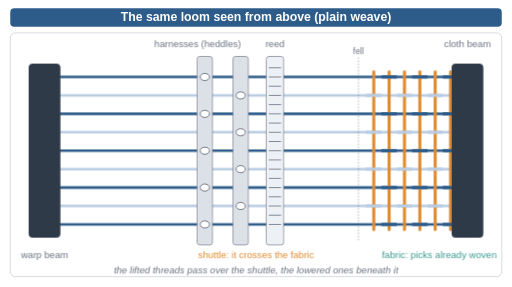
t = 0.00 s
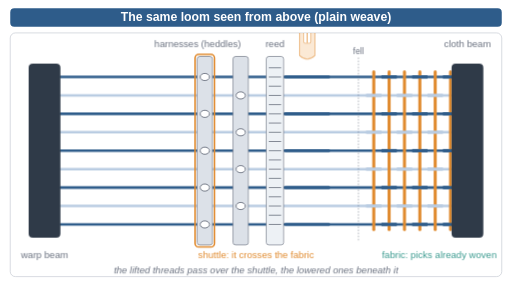
t = 1.68 s
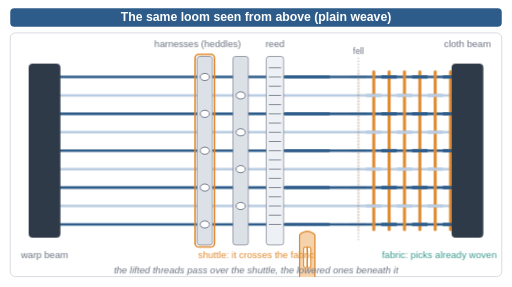
t = 3.32 s
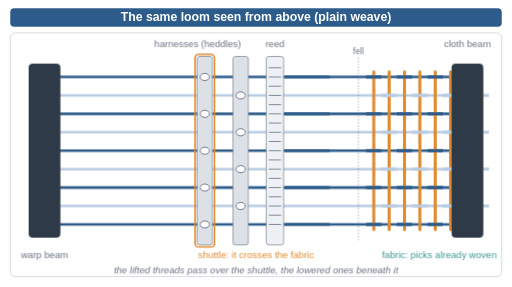
t = 5.00 s
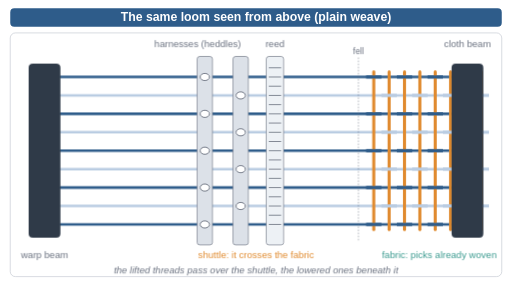
t = 6.60 s
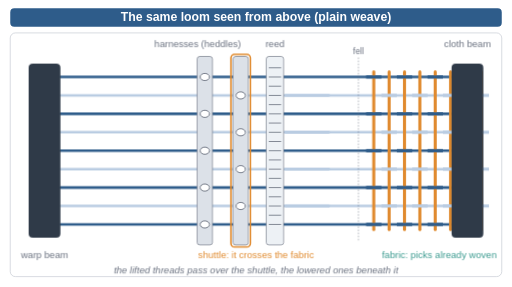
t = 8.32 s

The animated SVG that drew these frames (rendered in a browser with its animation timeline set to each time). Animation: 13 CSS @keyframes rules; frames cover the first 8.32 s, repeats indefinitely.

<svg xmlns="http://www.w3.org/2000/svg" width="1000" height="560" viewBox="0 0 1000 560" font-family="Helvetica, Arial, Liberation Sans, sans-serif">
<style>
  .subtitle { font-size: 24.0px; font-weight: bold; }
  .small { font-size: 18.7px; }
  .tiny { font-size: 16.5px; }
  @keyframes over0 { 0.00% { opacity: 0 } 0.00% { opacity: 0 } 5.24% { opacity: 1 } 25.24% { opacity: 1 } 29.52% { opacity: 0 } 33.33% { opacity: 0 } 38.57% { opacity: 0 } 58.57% { opacity: 0 } 62.86% { opacity: 0 } 66.67% { opacity: 0 } 71.90% { opacity: 1 } 91.90% { opacity: 1 } 96.19% { opacity: 0 } 100.00% { opacity: 0 } }
  .over0 { animation: over0 21.0s infinite; }
  @keyframes hl0 { 0.00% { opacity: 0.0 } 0.00% { opacity: 0 } 5.24% { opacity: 1 } 25.24% { opacity: 1 } 29.52% { opacity: 0 } 33.33% { opacity: 0 } 38.57% { opacity: 0 } 58.57% { opacity: 0 } 62.86% { opacity: 0 } 66.67% { opacity: 0 } 71.90% { opacity: 1 } 91.90% { opacity: 1 } 96.19% { opacity: 0 } 100.00% { opacity: 0 } }
  .hl0 { animation: hl0 21.0s infinite; }
  @keyframes over1 { 0.00% { opacity: 0 } 0.00% { opacity: 0 } 5.24% { opacity: 0 } 25.24% { opacity: 0 } 29.52% { opacity: 0 } 33.33% { opacity: 0 } 38.57% { opacity: 1 } 58.57% { opacity: 1 } 62.86% { opacity: 0 } 66.67% { opacity: 0 } 71.90% { opacity: 0 } 91.90% { opacity: 0 } 96.19% { opacity: 0 } 100.00% { opacity: 0 } }
  .over1 { animation: over1 21.0s infinite; }
  @keyframes hl1 { 0.00% { opacity: 0.0 } 0.00% { opacity: 0 } 5.24% { opacity: 0 } 25.24% { opacity: 0 } 29.52% { opacity: 0 } 33.33% { opacity: 0 } 38.57% { opacity: 1 } 58.57% { opacity: 1 } 62.86% { opacity: 0 } 66.67% { opacity: 0 } 71.90% { opacity: 0 } 91.90% { opacity: 0 } 96.19% { opacity: 0 } 100.00% { opacity: 0 } }
  .hl1 { animation: hl1 21.0s infinite; }
  @keyframes shut { 0.00% { opacity: 0; transform: translateY(0) } 7.38% { opacity: 0; transform: translateY(-230px) } 8.57% { opacity: 1; transform: translateY(-230px) } 16.19% { opacity: 1; transform: translateY(230px) } 17.38% { opacity: 0; transform: translateY(230px) } 40.71% { opacity: 0; transform: translateY(230px) } 41.90% { opacity: 1; transform: translateY(230px) } 49.52% { opacity: 1; transform: translateY(-230px) } 50.71% { opacity: 0; transform: translateY(-230px) } 74.05% { opacity: 0; transform: translateY(-230px) } 75.24% { opacity: 1; transform: translateY(-230px) } 82.86% { opacity: 1; transform: translateY(230px) } 84.05% { opacity: 0; transform: translateY(230px) } 100.00% { opacity: 0 } }
  .shut { animation: shut 21.0s infinite linear; }
  @keyframes reed { 0.00% { transform: translateX(0) } 18.10% { transform: translateX(0) } 20.48% { transform: translateX(146px) } 23.81% { transform: translateX(0) } 51.43% { transform: translateX(0) } 53.81% { transform: translateX(146px) } 57.14% { transform: translateX(0) } 84.76% { transform: translateX(0) } 87.14% { transform: translateX(146px) } 90.48% { transform: translateX(0) } 100.00% { transform: translateX(0) } }
  .reed { animation: reed 21.0s infinite; }
  @keyframes pick0 { 0.00% { opacity: 0 } 15.71% { opacity: 0 } 16.90% { opacity: 1 } 100.00% { opacity: 1 } }
  .pick0 { animation: pick0 21.0s infinite; }
  @keyframes pick1 { 0.00% { opacity: 0 } 49.05% { opacity: 0 } 50.24% { opacity: 1 } 100.00% { opacity: 1 } }
  .pick1 { animation: pick1 21.0s infinite; }
  @keyframes pick2 { 0.00% { opacity: 0 } 82.38% { opacity: 0 } 83.57% { opacity: 1 } 100.00% { opacity: 1 } }
  .pick2 { animation: pick2 21.0s infinite; }
  @keyframes takeup { 0.00% { transform: translateX(0) } 20.71% { transform: translateX(30px) } 54.05% { transform: translateX(60px) } 87.38% { transform: translateX(90px) } }
  .cloth { animation: takeup 21.0s infinite steps(1, end); }
  @keyframes cam { 0.00% { transform: scale(1) } 63.81% { transform: scale(1) } 74.29% { transform: scale(2.3) } 91.43% { transform: scale(2.3) } 99.52% { transform: scale(1) } 100.00% { transform: scale(1) } }
  .cam { animation: cam 21.0s infinite; transform-origin: 630px 294px; transform-box: view-box; }
  @keyframes labs { 0.00% { opacity: 1 } 63.81% { opacity: 1 } 68.57% { opacity: 0 } 93.33% { opacity: 0 } 99.52% { opacity: 1 } 100.00% { opacity: 1 } }
  .labs { animation: labs 21.0s infinite; }
  @keyframes zcap { 0.00% { opacity: 0 } 71.43% { opacity: 0 } 75.71% { opacity: 1 } 91.43% { opacity: 1 } 94.29% { opacity: 0 } 100.00% { opacity: 0 } }
  .zcap { animation: zcap 21.0s infinite; }
  @media (prefers-reduced-motion: reduce) { * { animation: none !important } }
</style>
<rect width="1000" height="560" fill="white"/>
<rect x="20" y="16" width="960" height="36" rx="8" fill="#2E5C8A"/>
<text class="subtitle" x="500.0" y="40" text-anchor="middle" fill="white">The same loom seen from above (plain weave)</text>
<rect x="20" y="64" width="960" height="476" rx="10" fill="white" stroke="#BFC5CE" stroke-width="1.2"/>
<clipPath id="panel"><rect x="21" y="65" width="958" height="474" rx="10"/></clipPath>
<g clip-path="url(#panel)"><g class="cam">
<line x1="118" y1="150" x2="882" y2="150" stroke="#2E5C8A" stroke-width="5" stroke-linecap="round"/>
<line x1="118" y1="186" x2="882" y2="186" stroke="#B9CCE2" stroke-width="5" stroke-linecap="round"/>
<line x1="118" y1="222" x2="882" y2="222" stroke="#2E5C8A" stroke-width="5" stroke-linecap="round"/>
<line x1="118" y1="258" x2="882" y2="258" stroke="#B9CCE2" stroke-width="5" stroke-linecap="round"/>
<line x1="118" y1="294" x2="882" y2="294" stroke="#2E5C8A" stroke-width="5" stroke-linecap="round"/>
<line x1="118" y1="330" x2="882" y2="330" stroke="#B9CCE2" stroke-width="5" stroke-linecap="round"/>
<line x1="118" y1="366" x2="882" y2="366" stroke="#2E5C8A" stroke-width="5" stroke-linecap="round"/>
<line x1="118" y1="402" x2="882" y2="402" stroke="#B9CCE2" stroke-width="5" stroke-linecap="round"/>
<line x1="118" y1="438" x2="882" y2="438" stroke="#2E5C8A" stroke-width="5" stroke-linecap="round"/>
<g class="cloth"><g><line x1="730" y1="140" x2="730" y2="448" stroke="#E08A2E" stroke-width="6" stroke-linecap="round"/><line x1="715" y1="186" x2="745" y2="186" stroke="#B9CCE2" stroke-width="6" stroke-linecap="butt"/><line x1="715" y1="258" x2="745" y2="258" stroke="#B9CCE2" stroke-width="6" stroke-linecap="butt"/><line x1="715" y1="330" x2="745" y2="330" stroke="#B9CCE2" stroke-width="6" stroke-linecap="butt"/><line x1="715" y1="402" x2="745" y2="402" stroke="#B9CCE2" stroke-width="6" stroke-linecap="butt"/></g><g><line x1="760" y1="140" x2="760" y2="448" stroke="#E08A2E" stroke-width="6" stroke-linecap="round"/><line x1="745" y1="150" x2="775" y2="150" stroke="#2E5C8A" stroke-width="6" stroke-linecap="butt"/><line x1="745" y1="222" x2="775" y2="222" stroke="#2E5C8A" stroke-width="6" stroke-linecap="butt"/><line x1="745" y1="294" x2="775" y2="294" stroke="#2E5C8A" stroke-width="6" stroke-linecap="butt"/><line x1="745" y1="366" x2="775" y2="366" stroke="#2E5C8A" stroke-width="6" stroke-linecap="butt"/><line x1="745" y1="438" x2="775" y2="438" stroke="#2E5C8A" stroke-width="6" stroke-linecap="butt"/></g><g><line x1="790" y1="140" x2="790" y2="448" stroke="#E08A2E" stroke-width="6" stroke-linecap="round"/><line x1="775" y1="186" x2="805" y2="186" stroke="#B9CCE2" stroke-width="6" stroke-linecap="butt"/><line x1="775" y1="258" x2="805" y2="258" stroke="#B9CCE2" stroke-width="6" stroke-linecap="butt"/><line x1="775" y1="330" x2="805" y2="330" stroke="#B9CCE2" stroke-width="6" stroke-linecap="butt"/><line x1="775" y1="402" x2="805" y2="402" stroke="#B9CCE2" stroke-width="6" stroke-linecap="butt"/></g><g><line x1="820" y1="140" x2="820" y2="448" stroke="#E08A2E" stroke-width="6" stroke-linecap="round"/><line x1="805" y1="150" x2="835" y2="150" stroke="#2E5C8A" stroke-width="6" stroke-linecap="butt"/><line x1="805" y1="222" x2="835" y2="222" stroke="#2E5C8A" stroke-width="6" stroke-linecap="butt"/><line x1="805" y1="294" x2="835" y2="294" stroke="#2E5C8A" stroke-width="6" stroke-linecap="butt"/><line x1="805" y1="366" x2="835" y2="366" stroke="#2E5C8A" stroke-width="6" stroke-linecap="butt"/><line x1="805" y1="438" x2="835" y2="438" stroke="#2E5C8A" stroke-width="6" stroke-linecap="butt"/></g><g><line x1="850" y1="140" x2="850" y2="448" stroke="#E08A2E" stroke-width="6" stroke-linecap="round"/><line x1="835" y1="186" x2="865" y2="186" stroke="#B9CCE2" stroke-width="6" stroke-linecap="butt"/><line x1="835" y1="258" x2="865" y2="258" stroke="#B9CCE2" stroke-width="6" stroke-linecap="butt"/><line x1="835" y1="330" x2="865" y2="330" stroke="#B9CCE2" stroke-width="6" stroke-linecap="butt"/><line x1="835" y1="402" x2="865" y2="402" stroke="#B9CCE2" stroke-width="6" stroke-linecap="butt"/></g><g><line x1="880" y1="140" x2="880" y2="448" stroke="#E08A2E" stroke-width="6" stroke-linecap="round"/><line x1="865" y1="150" x2="895" y2="150" stroke="#2E5C8A" stroke-width="6" stroke-linecap="butt"/><line x1="865" y1="222" x2="895" y2="222" stroke="#2E5C8A" stroke-width="6" stroke-linecap="butt"/><line x1="865" y1="294" x2="895" y2="294" stroke="#2E5C8A" stroke-width="6" stroke-linecap="butt"/><line x1="865" y1="366" x2="895" y2="366" stroke="#2E5C8A" stroke-width="6" stroke-linecap="butt"/><line x1="865" y1="438" x2="895" y2="438" stroke="#2E5C8A" stroke-width="6" stroke-linecap="butt"/></g><g><line x1="910" y1="140" x2="910" y2="448" stroke="#E08A2E" stroke-width="6" stroke-linecap="round"/><line x1="895" y1="186" x2="925" y2="186" stroke="#B9CCE2" stroke-width="6" stroke-linecap="butt"/><line x1="895" y1="258" x2="925" y2="258" stroke="#B9CCE2" stroke-width="6" stroke-linecap="butt"/><line x1="895" y1="330" x2="925" y2="330" stroke="#B9CCE2" stroke-width="6" stroke-linecap="butt"/><line x1="895" y1="402" x2="925" y2="402" stroke="#B9CCE2" stroke-width="6" stroke-linecap="butt"/></g><g class="pick0"><line x1="700" y1="140" x2="700" y2="448" stroke="#E08A2E" stroke-width="6" stroke-linecap="round"/><line x1="685" y1="150" x2="715" y2="150" stroke="#2E5C8A" stroke-width="6" stroke-linecap="butt"/><line x1="685" y1="222" x2="715" y2="222" stroke="#2E5C8A" stroke-width="6" stroke-linecap="butt"/><line x1="685" y1="294" x2="715" y2="294" stroke="#2E5C8A" stroke-width="6" stroke-linecap="butt"/><line x1="685" y1="366" x2="715" y2="366" stroke="#2E5C8A" stroke-width="6" stroke-linecap="butt"/><line x1="685" y1="438" x2="715" y2="438" stroke="#2E5C8A" stroke-width="6" stroke-linecap="butt"/></g><g class="pick1"><line x1="670" y1="140" x2="670" y2="448" stroke="#E08A2E" stroke-width="6" stroke-linecap="round"/><line x1="655" y1="186" x2="685" y2="186" stroke="#B9CCE2" stroke-width="6" stroke-linecap="butt"/><line x1="655" y1="258" x2="685" y2="258" stroke="#B9CCE2" stroke-width="6" stroke-linecap="butt"/><line x1="655" y1="330" x2="685" y2="330" stroke="#B9CCE2" stroke-width="6" stroke-linecap="butt"/><line x1="655" y1="402" x2="685" y2="402" stroke="#B9CCE2" stroke-width="6" stroke-linecap="butt"/></g><g class="pick2"><line x1="640" y1="140" x2="640" y2="448" stroke="#E08A2E" stroke-width="6" stroke-linecap="round"/><line x1="625" y1="150" x2="655" y2="150" stroke="#2E5C8A" stroke-width="6" stroke-linecap="butt"/><line x1="625" y1="222" x2="655" y2="222" stroke="#2E5C8A" stroke-width="6" stroke-linecap="butt"/><line x1="625" y1="294" x2="655" y2="294" stroke="#2E5C8A" stroke-width="6" stroke-linecap="butt"/><line x1="625" y1="366" x2="655" y2="366" stroke="#2E5C8A" stroke-width="6" stroke-linecap="butt"/><line x1="625" y1="438" x2="655" y2="438" stroke="#2E5C8A" stroke-width="6" stroke-linecap="butt"/></g></g>
<rect x="56" y="124" width="62" height="340" rx="8" fill="#2F3A48"/>
<rect x="882" y="124" width="62" height="340" rx="8" fill="#2F3A48"/>
<g class="shut"><g transform="translate(600,294.0)"><path d="M-15,-44 Q0,-58 15,-44 L15,44 Q0,58 -15,44 Z" fill="#F6D2AA" stroke="#E08A2E" stroke-width="2.4"/><rect x="-7" y="-20" width="14" height="40" rx="3" fill="white" stroke="#E08A2E" stroke-width="2"/><line x1="0" y1="-20" x2="0" y2="20" stroke="#E08A2E" stroke-width="3"/></g></g>
<g class="over0"><line x1="558" y1="150" x2="642" y2="150" stroke="#2E5C8A" stroke-width="5" stroke-linecap="round"/><line x1="558" y1="222" x2="642" y2="222" stroke="#2E5C8A" stroke-width="5" stroke-linecap="round"/><line x1="558" y1="294" x2="642" y2="294" stroke="#2E5C8A" stroke-width="5" stroke-linecap="round"/><line x1="558" y1="366" x2="642" y2="366" stroke="#2E5C8A" stroke-width="5" stroke-linecap="round"/><line x1="558" y1="438" x2="642" y2="438" stroke="#2E5C8A" stroke-width="5" stroke-linecap="round"/></g>
<g class="over1"><line x1="558" y1="186" x2="642" y2="186" stroke="#B9CCE2" stroke-width="5" stroke-linecap="round"/><line x1="558" y1="258" x2="642" y2="258" stroke="#B9CCE2" stroke-width="5" stroke-linecap="round"/><line x1="558" y1="330" x2="642" y2="330" stroke="#B9CCE2" stroke-width="5" stroke-linecap="round"/><line x1="558" y1="402" x2="642" y2="402" stroke="#B9CCE2" stroke-width="5" stroke-linecap="round"/></g>
<rect x="385" y="110" width="30" height="368" rx="5" fill="#DCE1E8" stroke="#6B7280" stroke-width="1.2"/><ellipse cx="400" cy="150" rx="9" ry="7" fill="white" stroke="#6B7280" stroke-width="1.8"/><ellipse cx="400" cy="222" rx="9" ry="7" fill="white" stroke="#6B7280" stroke-width="1.8"/><ellipse cx="400" cy="294" rx="9" ry="7" fill="white" stroke="#6B7280" stroke-width="1.8"/><ellipse cx="400" cy="366" rx="9" ry="7" fill="white" stroke="#6B7280" stroke-width="1.8"/><ellipse cx="400" cy="438" rx="9" ry="7" fill="white" stroke="#6B7280" stroke-width="1.8"/>
<g class="hl0"><rect x="381" y="106" width="38" height="376" rx="7" fill="none" stroke="#E08A2E" stroke-width="3"/></g>
<rect x="455" y="110" width="30" height="368" rx="5" fill="#DCE1E8" stroke="#6B7280" stroke-width="1.2"/><ellipse cx="470" cy="186" rx="9" ry="7" fill="white" stroke="#6B7280" stroke-width="1.8"/><ellipse cx="470" cy="258" rx="9" ry="7" fill="white" stroke="#6B7280" stroke-width="1.8"/><ellipse cx="470" cy="330" rx="9" ry="7" fill="white" stroke="#6B7280" stroke-width="1.8"/><ellipse cx="470" cy="402" rx="9" ry="7" fill="white" stroke="#6B7280" stroke-width="1.8"/>
<g class="hl1"><rect x="451" y="106" width="38" height="376" rx="7" fill="none" stroke="#E08A2E" stroke-width="3"/></g>
<g class="reed"><rect x="520" y="110" width="34" height="368" rx="5" fill="#EDF1F5" stroke="#6B7280" stroke-width="1.2"/><line x1="525" y1="132" x2="549" y2="132" stroke="#6B7280" stroke-width="1.6"/><line x1="525" y1="150" x2="549" y2="150" stroke="#6B7280" stroke-width="1.6"/><line x1="525" y1="168" x2="549" y2="168" stroke="#6B7280" stroke-width="1.6"/><line x1="525" y1="186" x2="549" y2="186" stroke="#6B7280" stroke-width="1.6"/><line x1="525" y1="204" x2="549" y2="204" stroke="#6B7280" stroke-width="1.6"/><line x1="525" y1="222" x2="549" y2="222" stroke="#6B7280" stroke-width="1.6"/><line x1="525" y1="240" x2="549" y2="240" stroke="#6B7280" stroke-width="1.6"/><line x1="525" y1="258" x2="549" y2="258" stroke="#6B7280" stroke-width="1.6"/><line x1="525" y1="276" x2="549" y2="276" stroke="#6B7280" stroke-width="1.6"/><line x1="525" y1="294" x2="549" y2="294" stroke="#6B7280" stroke-width="1.6"/><line x1="525" y1="312" x2="549" y2="312" stroke="#6B7280" stroke-width="1.6"/><line x1="525" y1="330" x2="549" y2="330" stroke="#6B7280" stroke-width="1.6"/><line x1="525" y1="348" x2="549" y2="348" stroke="#6B7280" stroke-width="1.6"/><line x1="525" y1="366" x2="549" y2="366" stroke="#6B7280" stroke-width="1.6"/><line x1="525" y1="384" x2="549" y2="384" stroke="#6B7280" stroke-width="1.6"/><line x1="525" y1="402" x2="549" y2="402" stroke="#6B7280" stroke-width="1.6"/><line x1="525" y1="420" x2="549" y2="420" stroke="#6B7280" stroke-width="1.6"/><line x1="525" y1="438" x2="549" y2="438" stroke="#6B7280" stroke-width="1.6"/></g>
<g class="labs">
<text class="small" x="87" y="504" text-anchor="middle" fill="#6B7280">warp beam</text>
<text class="small" x="386" y="92" text-anchor="middle" fill="#6B7280">harnesses (heddles)</text>
<text class="small" x="537" y="92" text-anchor="middle" fill="#6B7280">reed</text>
<text class="small" x="500" y="504" text-anchor="middle" fill="#E08A2E">shuttle: it crosses the fabric</text>
<text class="small" x="858" y="504" text-anchor="middle" fill="#3A9A8F">fabric: picks already woven</text>
<text class="small" x="913" y="92" text-anchor="middle" fill="#6B7280">cloth beam</text>
<text class="tiny" x="700" y="106" text-anchor="middle" fill="#6B7280">fell</text>
<line x1="700" y1="112" x2="700" y2="470" stroke="#6B7280" stroke-width="1" stroke-dasharray="3 3"/>
<text class="small labs" x="500.0" y="534" text-anchor="middle" fill="#6B7280" font-style="italic">the lifted threads pass over the shuttle, the lowered ones beneath it</text>
</g></g></g>
<text class="small zcap" x="500.0" y="534" text-anchor="middle" fill="#2F3A48">every second thread is raised, so the weft is laid over one and under the next</text>
</svg>
